Run: headless pygame with SDL's dummy video driver; simulated clock (each Clock.tick advances the game by its frame time, no real sleeping); random seed 0; keys injected as events and as key.get_pressed() state; no mouse input.
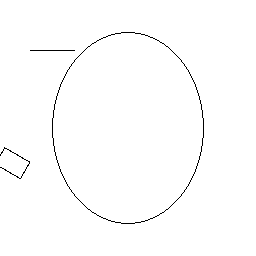
Frame 1 of 4 · flips 1–60 · no input
Frame 2 of 4 · flips 61–180 · tapped SPACE, RETURN · held RIGHT (→), D · screen unchanged from frame 1, image omitted
Frame 3 of 4 · flips 181–300 · held DOWN (↓), S · screen unchanged from frame 2, image omitted
Frame 4 of 4 · flips 301–420 · held LEFT (←), A, UP (↑), W · screen unchanged from frame 3, image omitted

The pygame program that drew these frames:

import os
import math
import random
import pygame
import time

pygame.init()

# Screen dimensions
SCREEN_WIDTH = 256
SCREEN_HEIGHT = 256
screen = pygame.display.set_mode((SCREEN_WIDTH, SCREEN_HEIGHT))
pygame.display.set_caption("Shape Testing 2 - Collision Detection with screen wide/high surfaces")


# Colours
black = (0, 0, 0)
white = (255, 255, 255)
red = (255, 0, 0)

screen.fill(white)

def collision_detection(shape1, shape2):
    surface1, pos1 = shape1
    surface2, pos2 = shape2
    mask1 = pygame.mask.from_surface(surface1)
    mask2 = pygame.mask.from_surface(surface2)
    offset_x = pos2[0] - pos1[0]
    offset_y = pos2[1] - pos1[1]
    if mask1.overlap(mask2, (offset_x, offset_y)):
        return True
    return False


def draw_randomly_placed_rectangle(surface, colour, x, y):
    rectRect = pygame.Rect(0, 0, 256, 256)
    surfRect = pygame.Surface(rectRect.size, pygame.SRCALPHA)
    pygame.draw.rect(surfRect, colour, (x, y, 20, 30), 1)
    rotatedsurf = pygame.transform.rotate(surfRect, 60)
    surface.blit(rotatedsurf, rotatedsurf.get_rect(center = rectRect.center))
    rectShape = [surfRect, rectRect]
    return rectShape

def face_outline(surface):
    faceRect = pygame.Rect(0, 0, 256, 256) # compute bounding rectangle for the ellipse
    faceSurface = pygame.Surface(faceRect.size, pygame.SRCALPHA)
    pygame.draw.ellipse(faceSurface, black, (52, 32, 152, 192), 1) # draw the ellipse outline
    surface.blit(faceSurface, faceSurface.get_rect(center = faceRect.center))
    faceShape = [faceSurface, faceRect]
    return faceShape


linerect = pygame.Rect(30, 50, 45, 1)
linesurf = pygame.Surface(linerect.size, pygame.SRCALPHA)
pygame.draw.line(linesurf, black, (0, 0), (45, 0), 1)
screen.blit(linesurf, linesurf.get_rect(center = linerect.center))



j = 0
for i in range(1):
    faceShape = face_outline(screen)
    x, y = 30, 30 
    rectShape = draw_randomly_placed_rectangle(screen, black, x, y)
    pygame.display.flip()
    time.sleep(0.05)




running = True
while running == True:
    for event in pygame.event.get():
        if event.type == pygame.QUIT:
            running = False
    
    pygame.display.flip()


pygame.quit()
